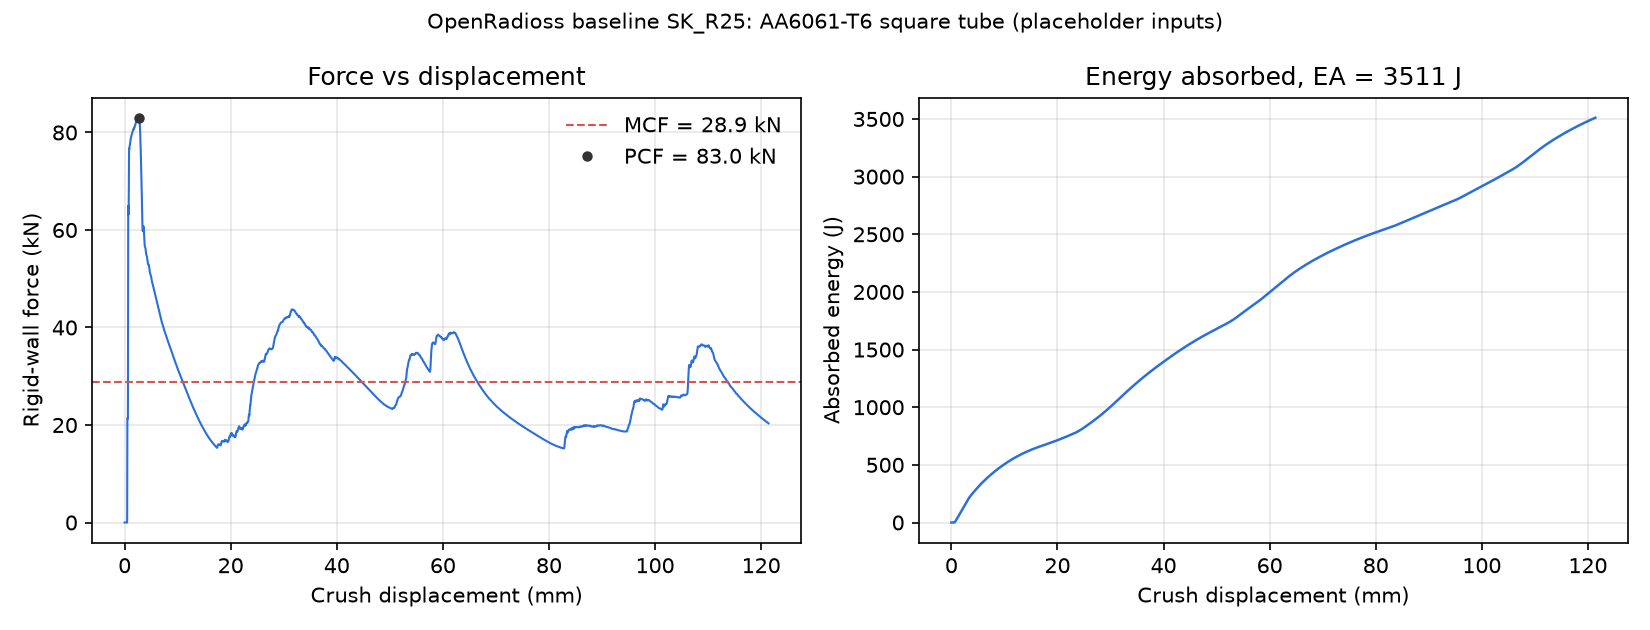

The table this chart was drawn from, first rows:
time_ms, crush_mm, force_kN, EA_J, wall_speed_ms
0.000000000000000000e+00, -0.000000000000000000e+00, 0.000000000000000000e+00, 0.000000000000000000e+00, 2.000000000000000000e+00
1.011284999549388885e-02, 2.022569999098777771e-02, 0.000000000000000000e+00, 0.000000000000000000e+00, 2.000000000000000000e+00
2.022569999098777771e-02, 4.045139998197555542e-02, 0.000000000000000000e+00, 0.000000000000000000e+00, 2.000000000000000000e+00
3.006523102521896362e-02, 6.013046205043792725e-02, 0.000000000000000000e+00, 0.000000000000000000e+00, 2.000000000000000000e+00
4.017808288335800171e-02, 8.035616576671600342e-02, 0.000000000000000000e+00, 0.000000000000000000e+00, 2.000000000000000000e+00
5.001761019229888916e-02, 1.000352203845977783e-01, 0.000000000000000000e+00, 0.000000000000000000e+00, 2.000000000000000000e+00
6.013046205043792725e-02, 1.202609241008758545e-01, 0.000000000000000000e+00, 0.000000000000000000e+00, 2.000000000000000000e+00
7.024331390857696533e-02, 1.404866278171539307e-01, 0.000000000000000000e+00, 0.000000000000000000e+00, 2.000000000000000000e+00
8.008284121751785278e-02, 1.601656824350357056e-01, 0.000000000000000000e+00, 0.000000000000000000e+00, 2.000000000000000000e+00
9.019569307565689087e-02, 1.803913861513137817e-01, 0.000000000000000000e+00, 0.000000000000000000e+00, 2.000000000000000000e+00
1.000352203845977783e-01, 2.000704407691955566e-01, 0.000000000000000000e+00, 0.000000000000000000e+00, 2.000000000000000000e+00
1.101480722427368164e-01, 2.202961444854736328e-01, 0.000000000000000000e+00, 0.000000000000000000e+00, 2.000000000000000000e+00
1.202609241008758545e-01, 2.405218482017517090e-01, 0.000000000000000000e+00, 0.000000000000000000e+00, 2.000000000000000000e+00
1.301004588603973389e-01, 2.602009177207946777e-01, 0.000000000000000000e+00, 0.000000000000000000e+00, 2.000000000000000000e+00
1.402133107185363770e-01, 2.804266214370727539e-01, 0.000000000000000000e+00, 0.000000000000000000e+00, 2.000000000000000000e+00
1.500528305768966675e-01, 3.001056611537933350e-01, 0.000000000000000000e+00, 0.000000000000000000e+00, 2.000000000000000000e+00
1.601656824350357056e-01, 3.203313648700714111e-01, 0.000000000000000000e+00, 0.000000000000000000e+00, 2.000000000000000000e+00
1.700052171945571899e-01, 3.400104343891143799e-01, 0.000000000000000000e+00, 0.000000000000000000e+00, 2.000000000000000000e+00
1.801180690526962280e-01, 3.602361381053924561e-01, 0.000000000000000000e+00, 0.000000000000000000e+00, 2.000000000000000000e+00
1.902309209108352661e-01, 3.804618418216705322e-01, 0.000000000000000000e+00, 0.000000000000000000e+00, 2.000000000000000000e+00
2.000704407691955566e-01, 4.001408815383911133e-01, 0.000000000000000000e+00, 0.000000000000000000e+00, 2.000000000000000000e+00
2.101832926273345947e-01, 4.203665852546691895e-01, 0.000000000000000000e+00, 0.000000000000000000e+00, 2.000000000000000000e+00
2.200228273868560791e-01, 4.400456547737121582e-01, 0.000000000000000000e+00, 0.000000000000000000e+00, 2.000000000000000000e+00
2.301356792449951172e-01, 4.602713584899902344e-01, 0.000000000000000000e+00, 0.000000000000000000e+00, 2.000000000000000000e+00
2.402485311031341553e-01, 4.804970622062683105e-01, 4.954769463231051829e-01, 5.010684957288670700e-03, 2.000000000000000000e+00
2.500880658626556396e-01, 5.001761317253112793e-01, 1.109836187302694022e+01, 1.190886650165729616e-01, 2.000000000000000000e+00
2.602009177207946777e-01, 5.204017758369445801e-01, 2.131773043218960950e+01, 4.469068382441552800e-01, 1.999997854232788086e+00
2.700404226779937744e-01, 5.400808453559875488e-01, 2.131702794044283067e+01, 8.664130252154718104e-01, 1.999995708465576172e+00
2.801533043384552002e-01, 5.603064894676208496e-01, 2.137917200067256474e+01, 1.298192097679541135e+00, 1.999993562698364258e+00
2.902665436267852783e-01, 5.805329084396362305e-01, 2.132256484739882652e+01, 1.730043707840460909e+00, 1.999991416931152344e+00
3.001066148281097412e-01, 6.002129912376403809e-01, 2.142629390272104573e+01, 2.150694247701732564e+00, 1.999989390373229980e+00
3.102200329303741455e-01, 6.204396486282348633e-01, 2.140188703278080951e+01, 2.583829718924125718e+00, 1.999987125396728516e+00
3.200601339340209961e-01, 6.401197314262390137e-01, 3.185014421452078537e+01, 3.107831910978525514e+00, 1.999985098838806152e+00
3.301738798618316650e-01, 6.603471040725708008e-01, 5.408113585928479949e+01, 3.976913922993110972e+00, 1.999980926513671875e+00
3.400143384933471680e-01, 6.800277829170227051e-01, 6.493612615927035847e+01, 5.148084178359694896e+00, 1.999974608421325684e+00
3.501276373863220215e-01, 7.002540230751037598e-01, 6.307645185739630023e+01, 6.442690751469788424e+00, 1.999968051910400391e+00
3.602409362792968750e-01, 7.204803228378295898e-01, 6.463294288133774046e+01, 7.734235001720746183e+00, 1.999961853027343750e+00
3.700809478759765625e-01, 7.401599287986755371e-01, 6.498366593630940713e+01, 9.009636895476949903e+00, 1.999955177307128906e+00
3.801942169666290283e-01, 7.603859901428222656e-01, 6.341581773132821809e+01, 1.030814481208615163e+01, 1.999948859214782715e+00
3.900340795516967773e-01, 7.800651788711547852e-01, 6.769616001827229468e+01, 1.159823348942581234e+01, 1.999942541122436523e+00
4.001473486423492432e-01, 8.002910614013671875e-01, 7.337667628412333443e+01, 1.302489479705388042e+01, 1.999935388565063477e+00
4.102605879306793213e-01, 8.205168843269348145e-01, 7.593747661696194484e+01, 1.453489560548312021e+01, 1.999927759170532227e+00
4.201005101203918457e-01, 8.401959538459777832e-01, 7.643408214840746950e+01, 1.603416085431744165e+01, 1.999920248985290527e+00
4.302137494087219238e-01, 8.604215979576110840e-01, 7.667748580722435747e+01, 1.758255089573982488e+01, 1.999912500381469727e+00
4.400536417961120605e-01, 8.801004886627197266e-01, 7.657766690895938666e+01, 1.909049659588808368e+01, 1.999904990196228027e+00
4.501668512821197510e-01, 9.003258943557739258e-01, 7.688169431464304182e+01, 2.064238551496023888e+01, 1.999897241592407227e+00
4.600067436695098877e-01, 9.200046658515930176e-01, 7.707034869302179914e+01, 2.215717905279141320e+01, 1.999889612197875977e+00
4.701199829578399658e-01, 9.402299523353576660e-01, 7.721374087503541261e+01, 2.371739900849179250e+01, 1.999881863594055176e+00
4.802331924438476562e-01, 9.604551792144775391e-01, 7.727820859542082133e+01, 2.527971637301054386e+01, 1.999873995780944824e+00
4.900730848312377930e-01, 9.801336526870727539e-01, 7.737238357045595194e+01, 2.680136016073921823e+01, 1.999866366386413574e+00
5.001863241195678711e-01, 1.000358700752258301e+00, 7.754305969332285997e+01, 2.836794630376394366e+01, 1.999858617782592773e+00
5.100262165069580078e-01, 1.020037174224853516e+00, 7.771749161250866678e+01, 2.989559162387010005e+01, 1.999850988388061523e+00
5.201394557952880859e-01, 1.040262103080749512e+00, 7.787175029468617993e+01, 3.146898229802800273e+01, 1.999843001365661621e+00
5.302526950836181641e-01, 1.060486912727355957e+00, 7.795774651252793319e+01, 3.304479325315418947e+01, 1.999835133552551270e+00
5.400926470756530762e-01, 1.080165028572082520e+00, 7.810250070432410041e+01, 3.458027906489913050e+01, 1.999827504158020020e+00
5.502058267593383789e-01, 1.100389719009399414e+00, 7.828006613707950123e+01, 3.616167356697933144e+01, 1.999819636344909668e+00
5.600457787513732910e-01, 1.120067715644836426e+00, 7.848578682959778519e+01, 3.770409253059417409e+01, 1.999811887741088867e+00
5.701589584350585938e-01, 1.140292167663574219e+00, 7.862834855691308178e+01, 3.929286617688915584e+01, 1.999803900718688965e+00
5.802721381187438965e-01, 1.160516500473022461e+00, 7.876651050682005462e+01, 4.088446918298972577e+01, 1.999796032905578613e+00
5.901119112968444824e-01, 1.180194020271301270e+00, 7.886354298457270318e+01, 4.243535343218003675e+01, 1.999788284301757812e+00
... 6,040 more rows
